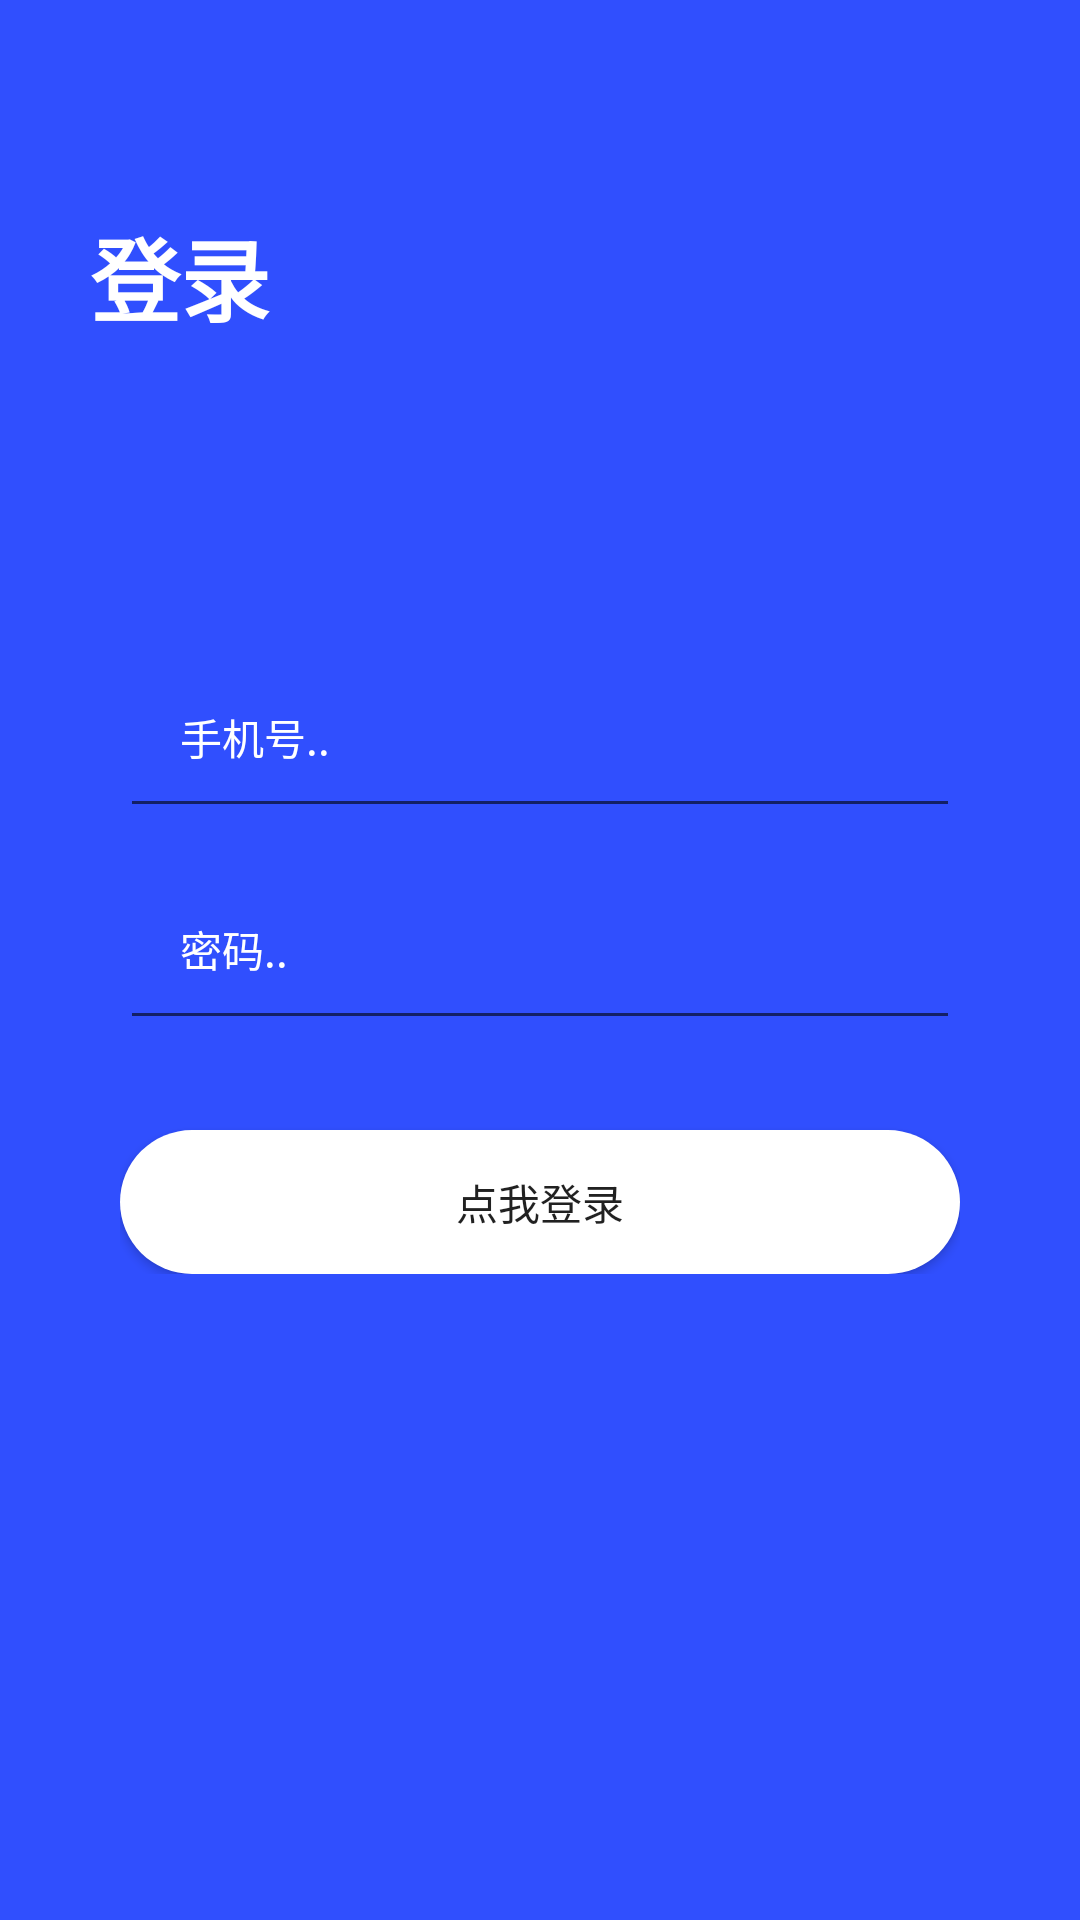

Layout XML and referenced resources for this Android screen:
<!-- AndroidManifest.xml: application theme AppTheme -->
<!-- res/layout/activity_login.xml -->
<?xml version="1.0" encoding="utf-8"?>
<RelativeLayout
    xmlns:android="http://schemas.android.com/apk/res/android"
    android:layout_width="match_parent"
    android:layout_height="match_parent"
    android:background="?attr/colorPrimary">

    <TextView
        android:layout_width="wrap_content"
        android:layout_height="wrap_content"
        android:layout_marginStart="30dp"
        android:layout_marginTop="70dp"
        android:textColor="@color/color_FFFFFF"
        android:textSize="30sp"
        android:textStyle="bold"
        android:text="@string/activity_login_title"/>

    <LinearLayout
        android:layout_width="match_parent"
        android:layout_height="wrap_content"
        android:orientation="vertical"
        android:layout_centerInParent="true"
        android:paddingHorizontal="40dp">

        <EditText
            android:id="@+id/activity_login_edit_user"
            android:layout_width="match_parent"
            android:layout_height="wrap_content"
            android:padding="20dp"
            android:inputType="phone"
            android:textColor="@color/color_FFFFFF"
            android:textColorHint="@color/color_FFFFFF"
            android:textSize="14sp"
            android:hint="@string/activity_login_edit_user"/>

        <EditText
            android:id="@+id/activity_login_edit_pwd"
            android:layout_width="match_parent"
            android:layout_height="wrap_content"
            android:layout_marginVertical="10dp"
            android:padding="20dp"
            android:inputType="textPassword"
            android:textColor="@color/color_FFFFFF"
            android:textColorHint="@color/color_FFFFFF"
            android:textSize="14sp"
            android:hint="@string/activity_login_edit_pwd"/>

        <Button
            android:id="@+id/activity_login_bt_login"
            android:layout_width="match_parent"
            android:layout_height="wrap_content"
            android:layout_marginTop="20dp"
            android:text="@string/activity_login_bt_login"
            android:background="@drawable/shape_tab_indicator" />

    </LinearLayout>

</RelativeLayout>
<!-- resources referenced by this layout -->
<resources>
  <color name="color_FFFFFF">#FFFFFF</color>
  <!-- drawable shape_tab_indicator (drawable) -->
  <?xml version="1.0" encoding="utf-8"?>
  <shape xmlns:android="http://schemas.android.com/apk/res/android">
  
      <solid android:color="?android:attr/windowBackground" />
  
      <corners
          android:radius="30dp" />
  
  </shape>
  <string name="activity_login_bt_login">点我登录</string>
  <string name="activity_login_edit_pwd">密码..</string>
  <string name="activity_login_edit_user">手机号..</string>
  <string name="activity_login_title">登录</string>
  <style name="AppTheme" parent="Theme.AppCompat.Light.NoActionBar">
          <item name="android:windowTranslucentStatus">true</item>
  
          <item name="colorPrimary">@color/color_0418FF</item>
          <item name="colorAccent">@color/color_516BFF</item>
          <item name="android:windowBackground">@color/color_FFFFFF</item>
  
          <item name="normalTextColor">@color/color_000000</item>
          <item name="weiboRepostLayout">@color/color_EEEEEE</item>
      </style>
  <color name="color_0418FF">#304FFE</color>
  <color name="color_516BFF">#516BFF</color>
  <color name="color_000000">#000000</color>
  <color name="color_EEEEEE">#EEEEEE</color>
</resources>
